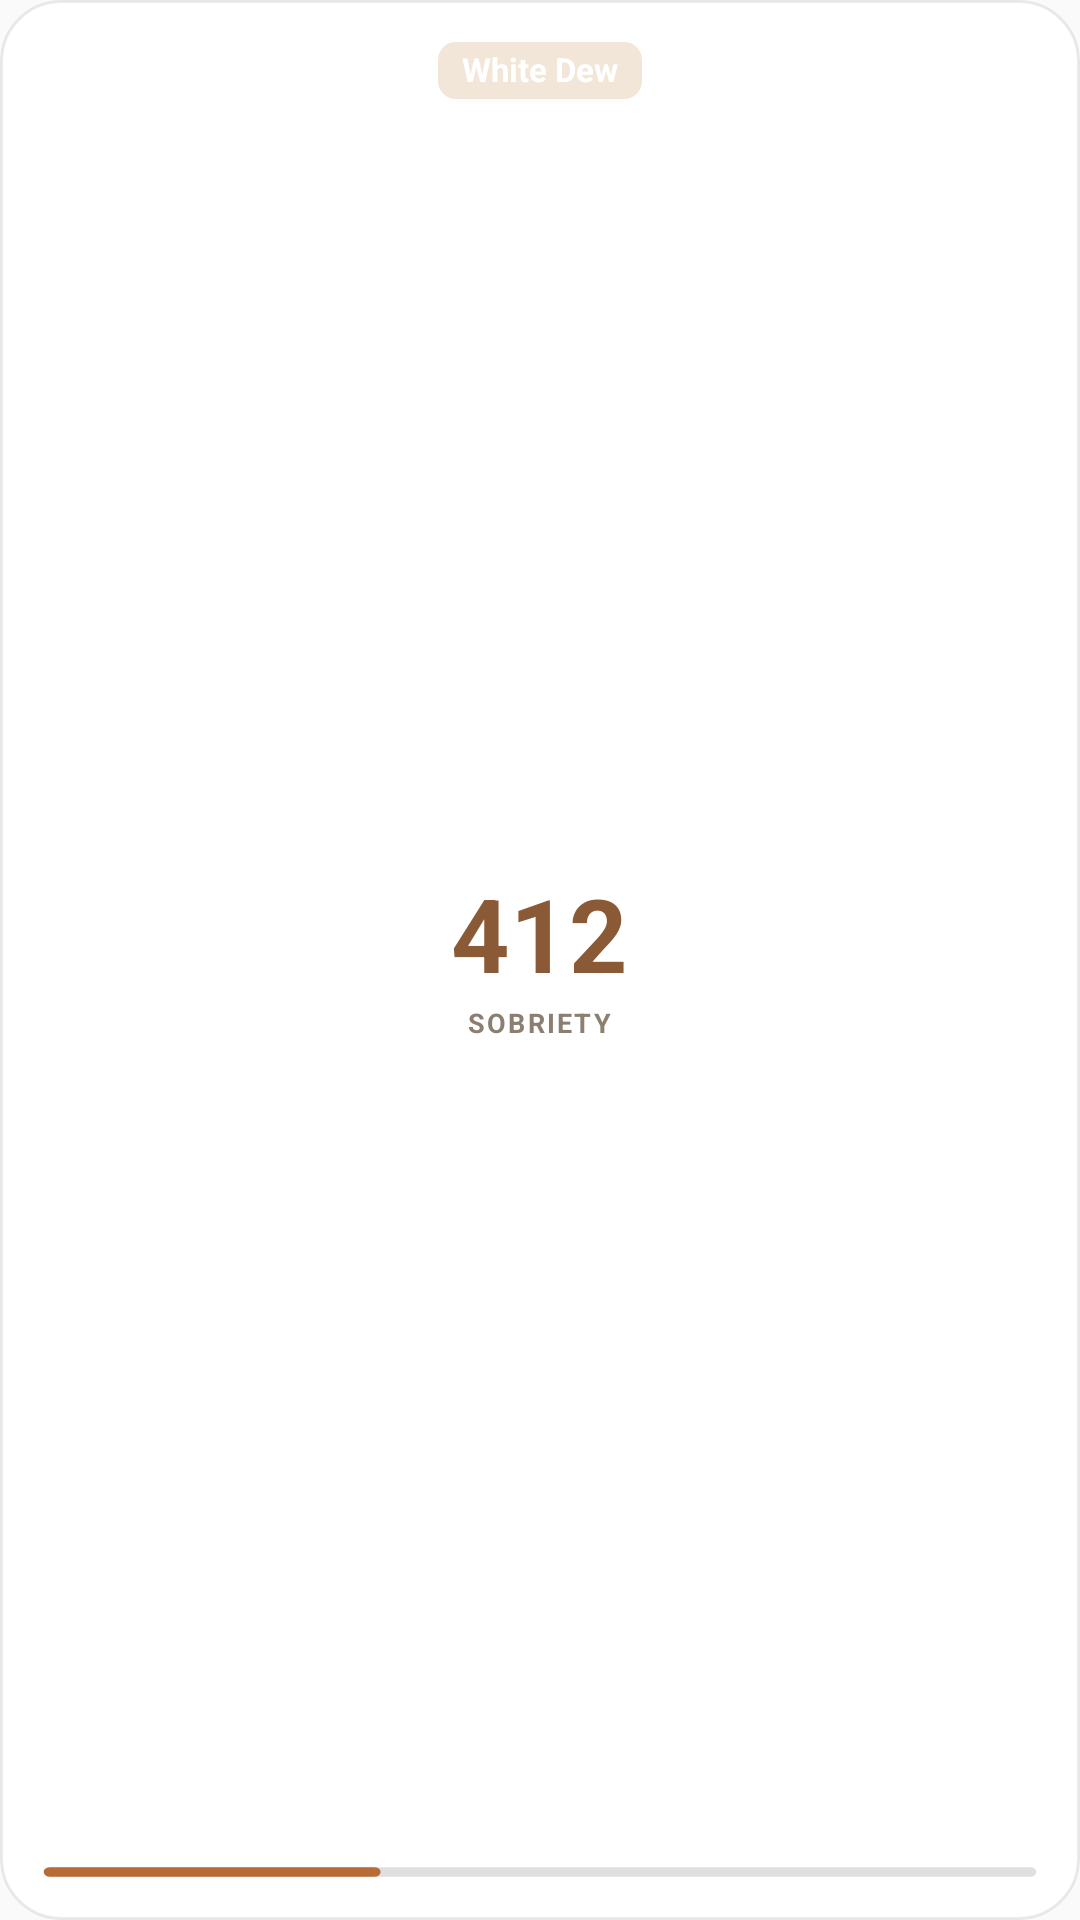

Write the Android layout XML for this screen, with the resource values it uses.
<!-- AndroidManifest.xml: application theme Theme.CountUp -->
<!-- res/layout/widget_solar_rhythm_2x2.xml -->
<?xml version="1.0" encoding="utf-8"?>
<RelativeLayout xmlns:android="http://schemas.android.com/apk/res/android"
    xmlns:tools="http://schemas.android.com/tools"
    android:id="@+id/solar_rhythm_root"
    android:layout_width="match_parent"
    android:layout_height="match_parent"
    android:background="@drawable/widget_zen_bg"
    android:padding="14dp"
    android:clipToOutline="true"
    tools:ignore="SmallSp">

    
    <RelativeLayout
        android:id="@+id/solar_rhythm_content"
        android:layout_width="match_parent"
        android:layout_height="match_parent">

        
        <LinearLayout
            android:id="@+id/solar_rhythm_badge_container"
            android:layout_width="wrap_content"
            android:layout_height="wrap_content"
            android:layout_alignParentTop="true"
            android:layout_centerHorizontal="true"
            android:background="@drawable/widget_solar_badge_bg"
            android:paddingStart="8dp"
            android:paddingTop="3dp"
            android:paddingEnd="8dp"
            android:paddingBottom="3dp">

            <TextView
                android:id="@+id/solar_rhythm_badge_text"
                android:layout_width="wrap_content"
                android:layout_height="wrap_content"
                android:textSize="11sp"
                android:textStyle="bold"
                android:includeFontPadding="false"
                android:textColor="#FFFFFF"
                android:text="@string/solar_term_white_dew"
                tools:text="白露" />
        </LinearLayout>

        
        <LinearLayout
            android:layout_width="wrap_content"
            android:layout_height="wrap_content"
            android:layout_centerInParent="true"
            android:gravity="center"
            android:orientation="vertical">

            <TextView
                android:id="@+id/solar_rhythm_days_count"
                android:layout_width="wrap_content"
                android:layout_height="wrap_content"
                android:textSize="34sp"
                android:textStyle="bold"
                android:includeFontPadding="false"
                android:textColor="#8A5A36"
                android:text="412"
                tools:text="412" />

            <TextView
                android:id="@+id/solar_rhythm_event_title"
                android:layout_width="wrap_content"
                android:layout_height="wrap_content"
                android:layout_marginTop="2dp"
                android:textSize="9sp"
                android:textStyle="bold"
                android:letterSpacing="0.08"
                android:textColor="#8C7E70"
                android:singleLine="true"
                android:ellipsize="end"
                android:text="@string/preview_item_tag"
                tools:text="SOBRIETY" />
        </LinearLayout>

        
        <ImageView
            android:id="@+id/solar_rhythm_timeline_track"
            android:layout_width="match_parent"
            android:layout_height="4dp"
            android:layout_alignParentBottom="true"
            android:scaleType="fitXY"
            android:src="@drawable/preview_solar_timeline_track"
            android:contentDescription="@null" />
    </RelativeLayout>

    
    <TextView
        android:id="@+id/solar_rhythm_empty"
        android:layout_width="match_parent"
        android:layout_height="match_parent"
        android:gravity="center"
        android:textSize="14sp"
        android:textStyle="bold"
        android:textColor="#8C7E70"
        android:text="@string/action_add_symbol"
        android:visibility="gone" />

</RelativeLayout>
<!-- resources referenced by this layout -->
<resources>
  <!-- drawable preview_solar_timeline_track (drawable) -->
  <?xml version="1.0" encoding="utf-8"?>
  <vector xmlns:android="http://schemas.android.com/apk/res/android"
      android:width="300dp"
      android:height="5dp"
      android:viewportWidth="300"
      android:viewportHeight="5">
      
      <path
          android:pathData="M2.5,2.5 L297.5,2.5"
          android:strokeColor="#20000000"
          android:strokeWidth="4"
          android:strokeLineCap="round" />
      
      <path
          android:pathData="M2.5,2.5 L100,2.5"
          android:strokeColor="#B86B35"
          android:strokeWidth="4"
          android:strokeLineCap="round" />
  </vector>
  <!-- drawable widget_solar_badge_bg (drawable) -->
  <?xml version="1.0" encoding="utf-8"?>
  <shape xmlns:android="http://schemas.android.com/apk/res/android"
      android:shape="rectangle">
      <solid android:color="#F2E6D8" />
      <corners android:radius="6dp" />
  </shape>
  <!-- drawable widget_zen_bg (drawable) -->
  <?xml version="1.0" encoding="utf-8"?>
  <shape xmlns:android="http://schemas.android.com/apk/res/android"
      android:shape="rectangle">
      <solid android:color="#FFFFFF" />
      <corners android:radius="24dp" />
      <stroke
          android:width="1dp"
          android:color="#14000000" />
  </shape>
  <string name="action_add_symbol">+</string>
  <string name="preview_item_tag">SOBRIETY</string>
  <string name="solar_term_white_dew">White Dew</string>
  <style name="Theme.CountUp" parent="android:Theme.Material.Light.NoActionBar">
          <item name="android:statusBarColor">@android:color/transparent</item>
          <item name="android:navigationBarColor">@android:color/transparent</item>
      </style>
</resources>
